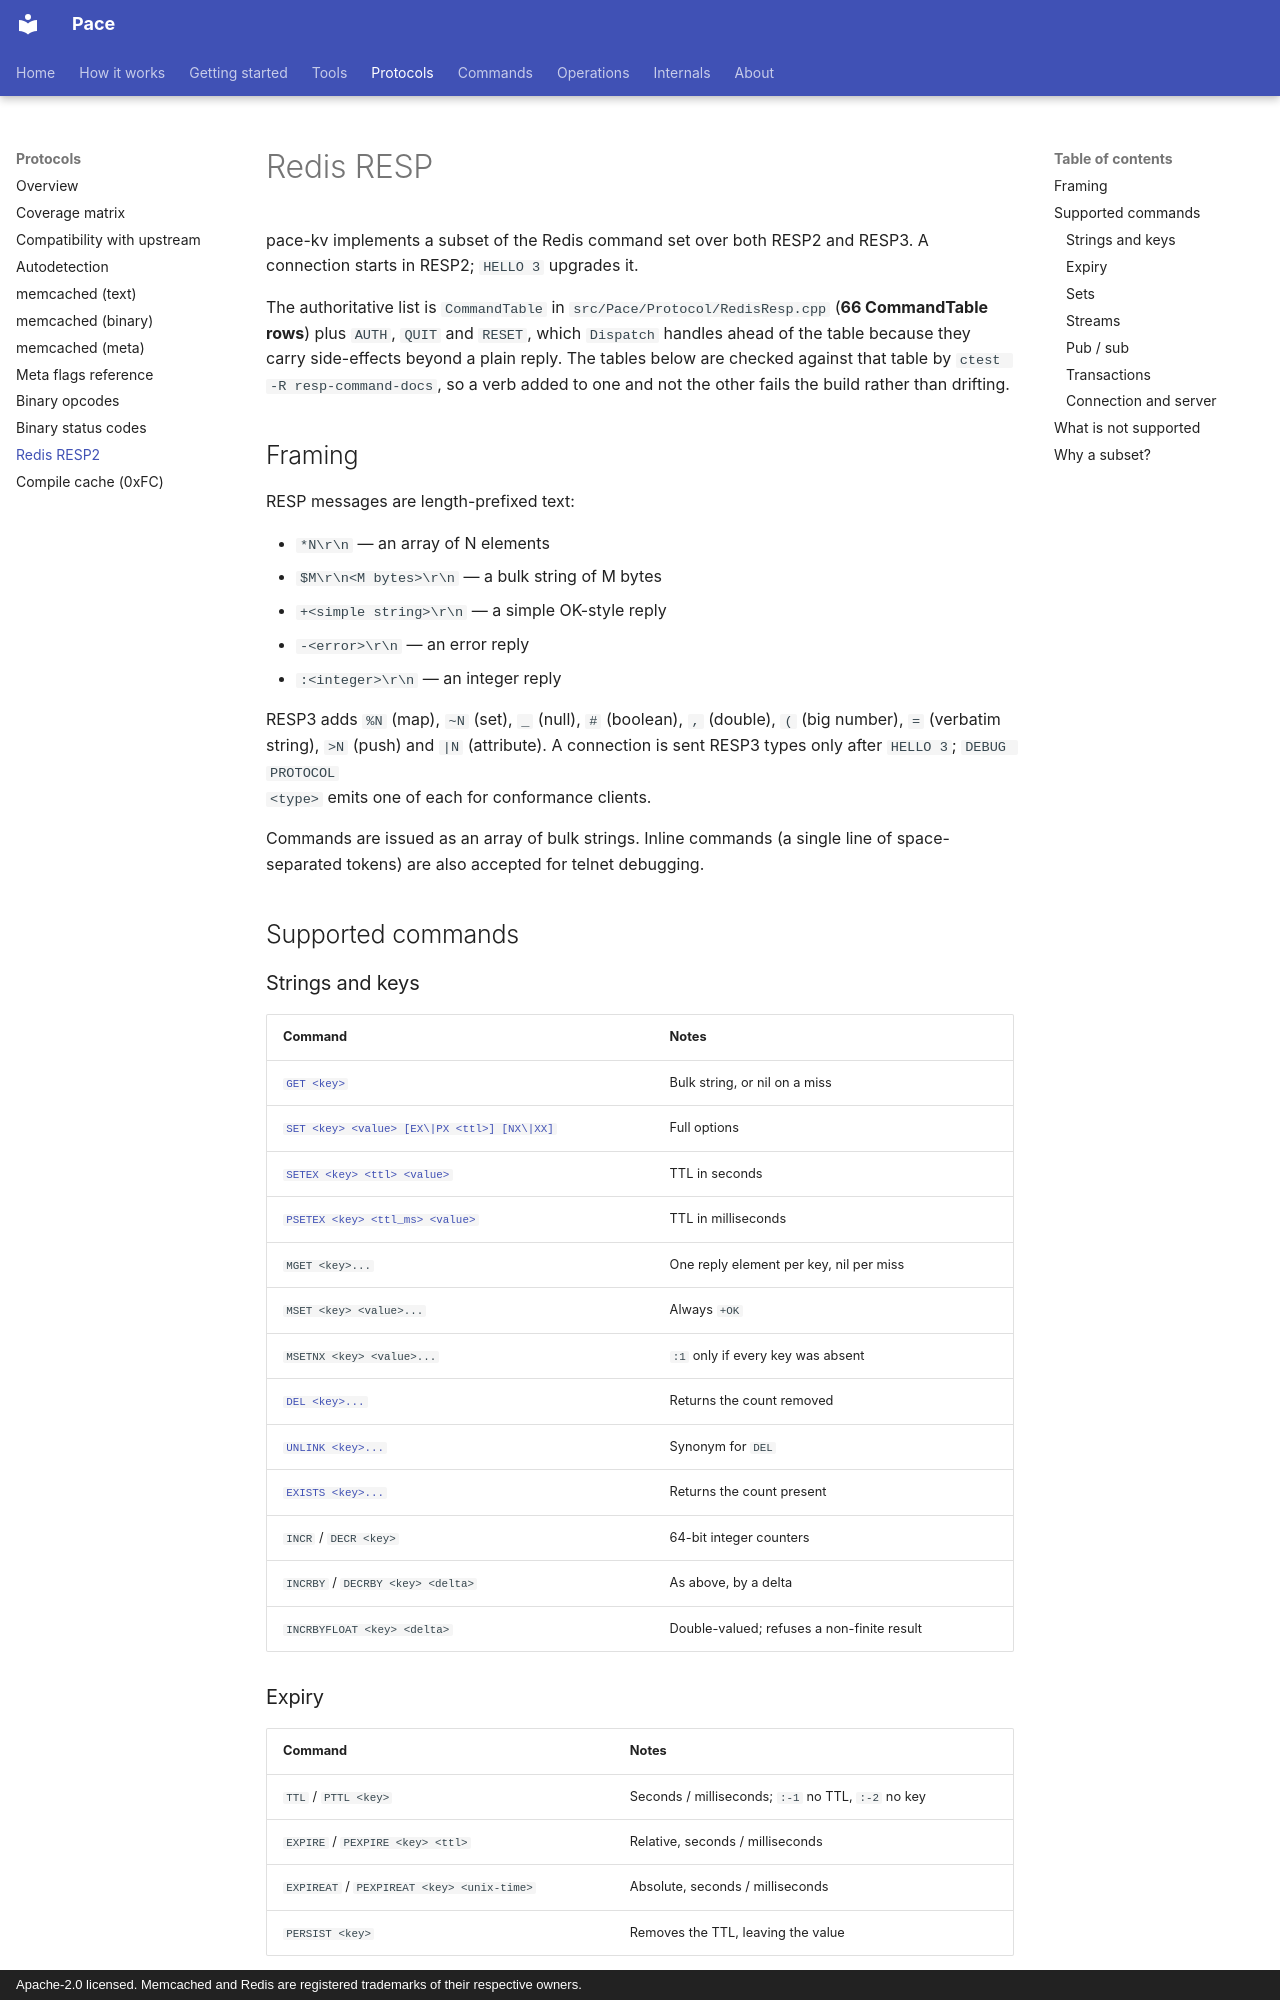

repository: LASTRADA-Software/pace · page: protocols/redis-resp/index.html · generator: mkdocs · copyright: Apache-2.0 licensed. Memcached and Redis are registered trademarks of their respective owners.

# Redis RESP

pace-kv implements a subset of the Redis command set over both RESP2
and RESP3. A connection starts in RESP2; `HELLO 3` upgrades it.

The authoritative list is `CommandTable` in
`src/Pace/Protocol/RedisResp.cpp` (**66 CommandTable rows**) plus `AUTH`,
`QUIT` and `RESET`, which `Dispatch` handles ahead of the table because they
carry side-effects beyond a plain reply. The tables below are checked against that
table by `ctest -R resp-command-docs`, so a verb added to one and not the
other fails the build rather than drifting.

## Framing

RESP messages are length-prefixed text:

- `*N\r\n` — an array of N elements
- `$M\r\n<M bytes>\r\n` — a bulk string of M bytes
- `+<simple string>\r\n` — a simple OK-style reply
- `-<error>\r\n` — an error reply
- `:<integer>\r\n` — an integer reply

RESP3 adds `%N` (map), `~N` (set), `_` (null), `#` (boolean), `,` (double),
`(` (big number), `=` (verbatim string), `>N` (push) and `|N` (attribute).
A connection is sent RESP3 types only after `HELLO 3`; `DEBUG PROTOCOL
<type>` emits one of each for conformance clients.

Commands are issued as an array of bulk strings. Inline commands (a single
line of space-separated tokens) are also accepted for telnet debugging.

## Supported commands

### Strings and keys

| Command | Notes |
|---------|-------|
| [`GET <key>`](../commands/redis/string/get.md) | Bulk string, or nil on a miss |
| [`SET <key> <value> [EX\|PX <ttl>] [NX\|XX]`](../commands/redis/string/set.md) | Full options |
| [`SETEX <key> <ttl> <value>`](../commands/redis/string/setex.md) | TTL in seconds |
| [`PSETEX <key> <ttl_ms> <value>`](../commands/redis/string/psetex.md) | TTL in milliseconds |
| `MGET <key>...` | One reply element per key, nil per miss |
| `MSET <key> <value>...` | Always `+OK` |
| `MSETNX <key> <value>...` | `:1` only if every key was absent |
| [`DEL <key>...`](../commands/redis/keys/del.md) | Returns the count removed |
| [`UNLINK <key>...`](../commands/redis/keys/unlink.md) | Synonym for `DEL` |
| [`EXISTS <key>...`](../commands/redis/keys/exists.md) | Returns the count present |
| `INCR` / `DECR <key>` | 64-bit integer counters |
| `INCRBY` / `DECRBY <key> <delta>` | As above, by a delta |
| `INCRBYFLOAT <key> <delta>` | Double-valued; refuses a non-finite result |

### Expiry

| Command | Notes |
|---------|-------|
| `TTL` / `PTTL <key>` | Seconds / milliseconds; `:-1` no TTL, `:-2` no key |
| `EXPIRE` / `PEXPIRE <key> <ttl>` | Relative, seconds / milliseconds |
| `EXPIREAT` / `PEXPIREAT <key> <unix-time>` | Absolute, seconds / milliseconds |
| `PERSIST <key>` | Removes the TTL, leaving the value |
